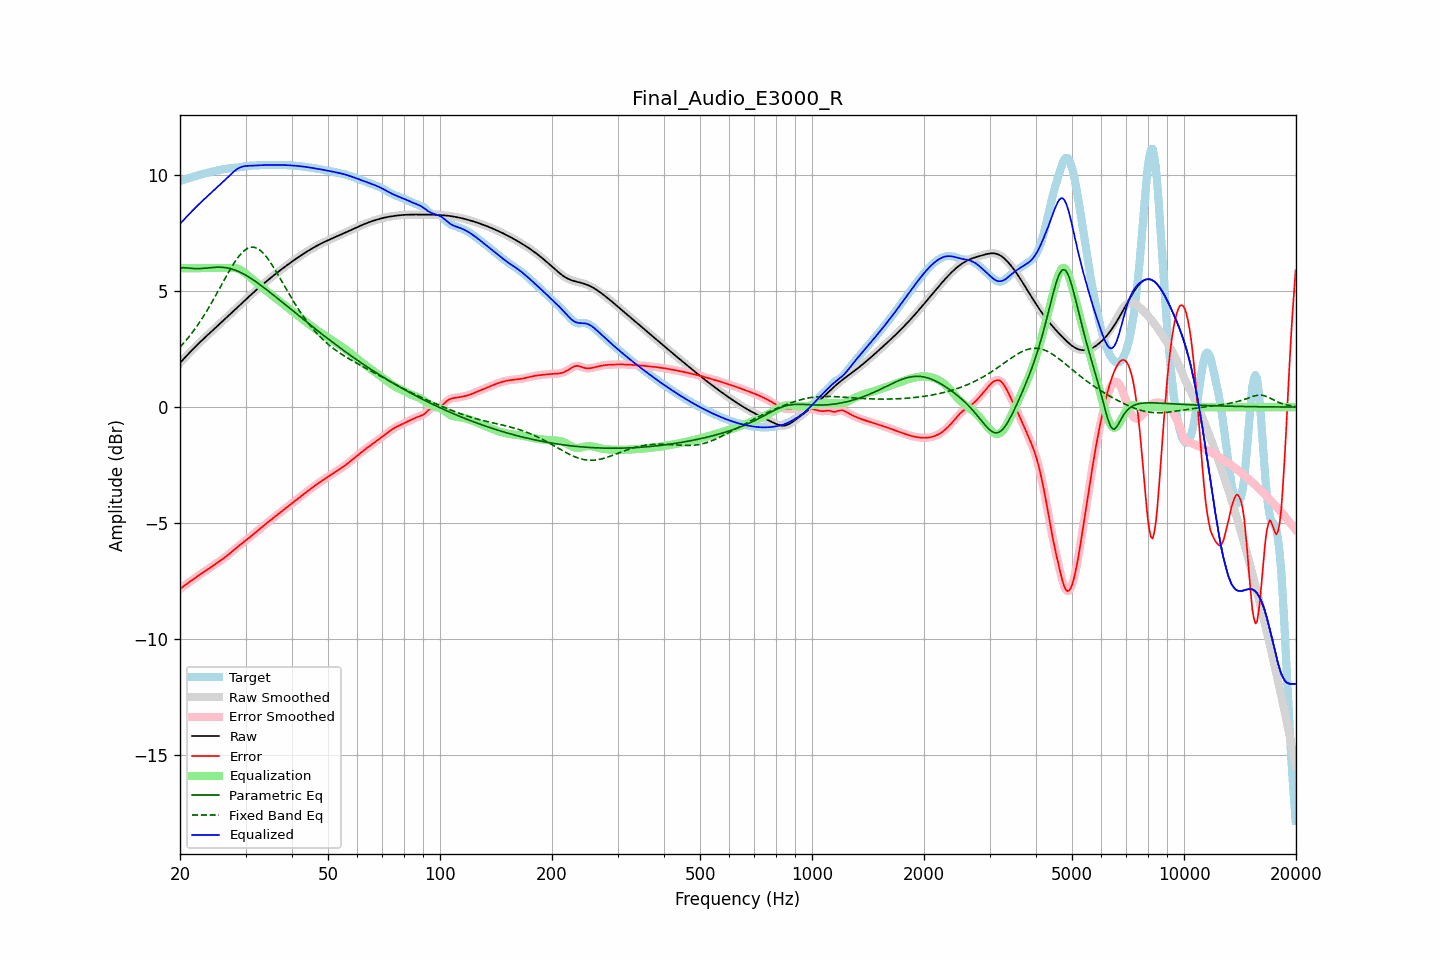

The table this chart was drawn from, first rows:
frequency, raw, error, smoothed, error_smoothed, equalization, parametric_eq, fixed_band_eq, equalized_raw, equalized_smoothed, target
20.00, 1.91, -7.85, 1.91, -7.85, 6.00, 5.99, 2.59, 7.91, 7.91, 9.76
20.20, 1.98, -7.80, 1.98, -7.80, 6.00, 6.01, 2.67, 7.98, 7.98, 9.78
20.40, 2.06, -7.74, 2.06, -7.74, 6.00, 6.02, 2.74, 8.06, 8.06, 9.80
20.61, 2.13, -7.69, 2.13, -7.69, 6.00, 6.02, 2.82, 8.13, 8.13, 9.83
20.81, 2.21, -7.64, 2.21, -7.64, 6.00, 6.01, 2.90, 8.21, 8.21, 9.85
21.02, 2.28, -7.59, 2.28, -7.59, 6.00, 6.01, 2.99, 8.28, 8.28, 9.87
21.23, 2.36, -7.54, 2.36, -7.54, 6.00, 6.00, 3.07, 8.36, 8.36, 9.90
21.44, 2.43, -7.49, 2.43, -7.49, 6.00, 5.99, 3.16, 8.43, 8.43, 9.92
21.66, 2.50, -7.44, 2.50, -7.44, 6.00, 5.99, 3.25, 8.50, 8.50, 9.94
21.87, 2.57, -7.39, 2.57, -7.39, 6.00, 5.98, 3.35, 8.57, 8.57, 9.96
22.09, 2.64, -7.34, 2.64, -7.34, 6.00, 5.98, 3.44, 8.64, 8.64, 9.98
22.31, 2.71, -7.30, 2.71, -7.30, 6.00, 5.98, 3.54, 8.71, 8.71, 10.00
22.54, 2.77, -7.25, 2.77, -7.25, 6.00, 5.98, 3.64, 8.77, 8.77, 10.02
22.76, 2.84, -7.20, 2.84, -7.20, 6.00, 5.98, 3.75, 8.84, 8.84, 10.04
22.99, 2.91, -7.15, 2.91, -7.15, 6.00, 5.99, 3.86, 8.91, 8.91, 10.06
23.22, 2.97, -7.11, 2.97, -7.11, 6.00, 5.99, 3.97, 8.97, 8.97, 10.08
23.45, 3.04, -7.06, 3.04, -7.06, 6.00, 6.00, 4.08, 9.04, 9.04, 10.10
23.69, 3.10, -7.02, 3.10, -7.01, 6.00, 6.01, 4.19, 9.10, 9.10, 10.12
23.92, 3.16, -6.97, 3.16, -6.97, 6.00, 6.01, 4.31, 9.16, 9.16, 10.13
24.16, 3.23, -6.92, 3.23, -6.92, 6.00, 6.02, 4.43, 9.23, 9.23, 10.15
24.40, 3.29, -6.88, 3.29, -6.88, 6.00, 6.03, 4.55, 9.29, 9.29, 10.17
24.65, 3.35, -6.83, 3.35, -6.83, 6.00, 6.03, 4.67, 9.35, 9.35, 10.18
24.89, 3.42, -6.78, 3.42, -6.78, 6.00, 6.04, 4.79, 9.42, 9.42, 10.20
25.14, 3.48, -6.73, 3.48, -6.73, 6.00, 6.04, 4.92, 9.48, 9.48, 10.21
25.39, 3.54, -6.68, 3.54, -6.68, 6.00, 6.04, 5.04, 9.54, 9.54, 10.23
25.65, 3.61, -6.63, 3.61, -6.63, 6.00, 6.04, 5.17, 9.61, 9.61, 10.24
25.91, 3.67, -6.58, 3.67, -6.58, 6.00, 6.04, 5.30, 9.67, 9.67, 10.26
26.16, 3.73, -6.53, 3.74, -6.53, 6.00, 6.03, 5.42, 9.73, 9.74, 10.27
26.43, 3.80, -6.48, 3.80, -6.48, 6.00, 6.02, 5.55, 9.80, 9.80, 10.28
26.69, 3.86, -6.43, 3.86, -6.43, 6.00, 6.01, 5.67, 9.86, 9.86, 10.29
26.96, 3.93, -6.37, 3.93, -6.37, 6.00, 6.00, 5.80, 9.93, 9.93, 10.30
27.23, 3.99, -6.32, 3.99, -6.32, 6.01, 5.98, 5.92, 10.00, 10.00, 10.31
27.50, 4.06, -6.26, 4.06, -6.26, 6.01, 5.97, 6.04, 10.07, 10.07, 10.32
27.77, 4.13, -6.20, 4.13, -6.20, 6.01, 5.94, 6.15, 10.14, 10.14, 10.32
28.05, 4.19, -6.14, 4.19, -6.14, 6.00, 5.92, 6.26, 10.20, 10.20, 10.33
28.33, 4.26, -6.08, 4.26, -6.08, 5.99, 5.90, 6.36, 10.25, 10.25, 10.34
28.62, 4.32, -6.02, 4.32, -6.02, 5.97, 5.87, 6.46, 10.30, 10.30, 10.35
28.90, 4.39, -5.97, 4.39, -5.97, 5.94, 5.84, 6.54, 10.33, 10.33, 10.36
29.19, 4.45, -5.91, 4.45, -5.91, 5.91, 5.80, 6.63, 10.36, 10.36, 10.37
29.48, 4.52, -5.86, 4.52, -5.86, 5.87, 5.77, 6.69, 10.39, 10.39, 10.38
29.78, 4.58, -5.81, 4.59, -5.81, 5.82, 5.73, 6.76, 10.40, 10.40, 10.39
30.08, 4.65, -5.75, 4.65, -5.75, 5.76, 5.69, 6.81, 10.41, 10.41, 10.40
30.38, 4.71, -5.70, 4.71, -5.70, 5.70, 5.65, 6.85, 10.41, 10.41, 10.41
30.68, 4.78, -5.64, 4.78, -5.64, 5.64, 5.61, 6.88, 10.42, 10.42, 10.42
30.99, 4.84, -5.58, 4.84, -5.58, 5.58, 5.56, 6.90, 10.42, 10.42, 10.42
31.30, 4.90, -5.52, 4.90, -5.52, 5.52, 5.52, 6.90, 10.43, 10.43, 10.43
31.61, 4.97, -5.47, 4.97, -5.47, 5.47, 5.47, 6.90, 10.43, 10.43, 10.43
31.93, 5.03, -5.41, 5.03, -5.41, 5.41, 5.42, 6.88, 10.44, 10.44, 10.44
32.24, 5.09, -5.35, 5.09, -5.35, 5.35, 5.38, 6.85, 10.44, 10.44, 10.44
32.57, 5.15, -5.29, 5.15, -5.29, 5.29, 5.32, 6.81, 10.44, 10.44, 10.44
32.89, 5.21, -5.23, 5.21, -5.23, 5.23, 5.27, 6.76, 10.44, 10.44, 10.44
33.22, 5.27, -5.18, 5.27, -5.18, 5.18, 5.22, 6.70, 10.45, 10.45, 10.45
33.55, 5.33, -5.12, 5.33, -5.12, 5.12, 5.17, 6.63, 10.45, 10.45, 10.45
33.89, 5.39, -5.06, 5.39, -5.06, 5.06, 5.12, 6.55, 10.45, 10.45, 10.45
34.23, 5.44, -5.01, 5.44, -5.01, 5.01, 5.06, 6.47, 10.45, 10.45, 10.45
34.57, 5.50, -4.95, 5.50, -4.95, 4.95, 5.01, 6.37, 10.45, 10.45, 10.45
34.92, 5.56, -4.90, 5.56, -4.90, 4.90, 4.95, 6.27, 10.45, 10.45, 10.45
35.27, 5.61, -4.84, 5.61, -4.84, 4.84, 4.90, 6.17, 10.45, 10.45, 10.45
35.62, 5.67, -4.79, 5.67, -4.79, 4.79, 4.84, 6.06, 10.46, 10.46, 10.45
35.97, 5.72, -4.73, 5.72, -4.73, 4.73, 4.79, 5.94, 10.46, 10.46, 10.45
... 635 more rows
